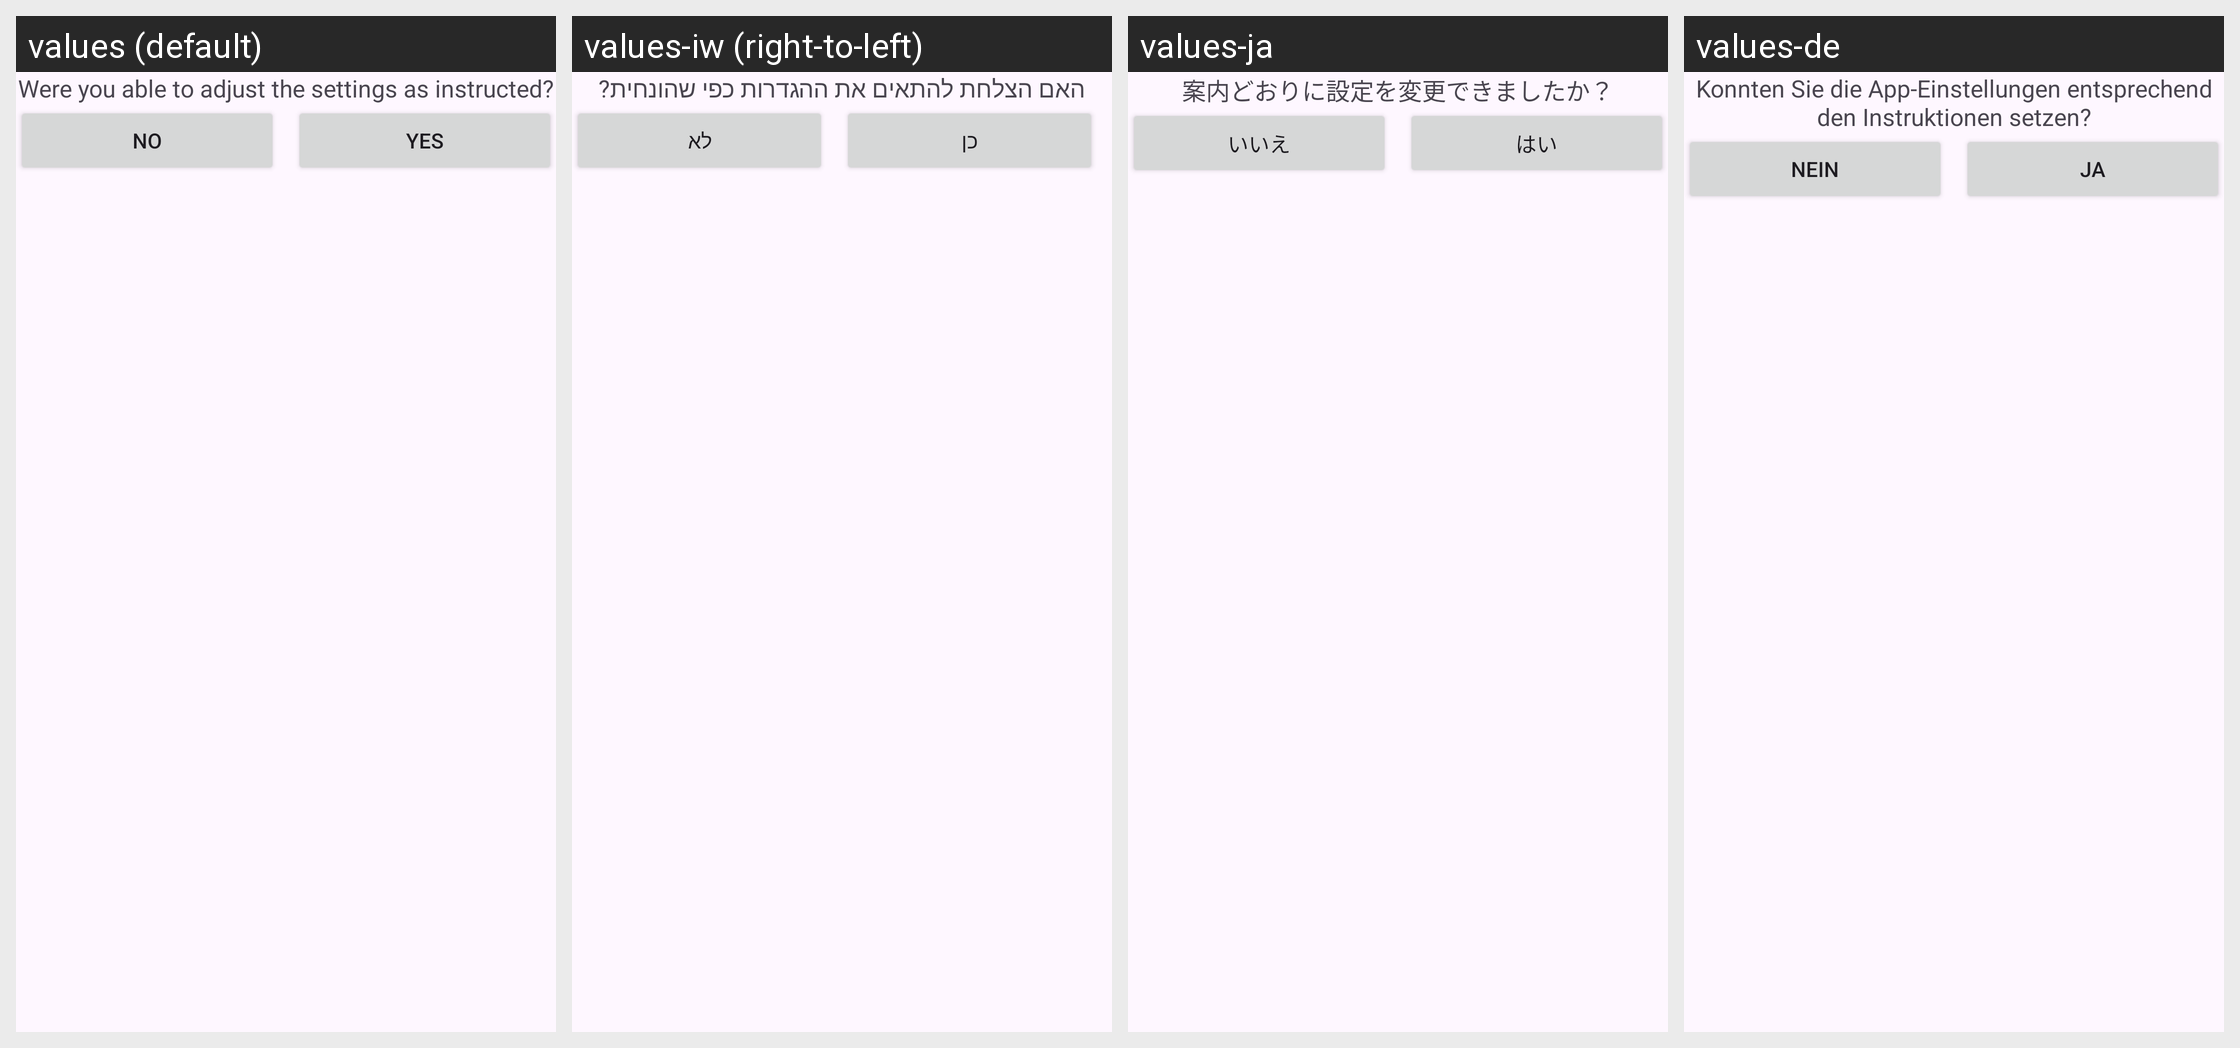

Here is an Android app screen in its default locale and in the app's own translations. Write out the translated-string differences for the strings that appear on this screen.
Android screen res/layout/view_notifications_ask_model.xml rendered under 4 locales, left to right: values (default), values-iw (right-to-left), values-ja, values-de. Device: Nexus 5 (rendered at 1080×1920; each locale shown at half size, 540×960, under a caption strip naming it); theme AppTheme.
Other locales in the repository, not shown: values-bs, values-cs, values-da, values-el, values-es, values-fi, values-fr, values-hi, values-it, values-ko, values-nb-rNO, values-nl, values-pl, values-pt, values-ro, values-sl, values-sv, values-tl, values-tr, values-uk, values-zh-rCN.
Strings drawn on this screen, with the default value and each locale's value (text and hints the layout hard-codes, and strings that could not be matched under every locale, appear in the picture but are not listed):

ask_model_settings_correct
  values: Were you able to adjust the settings as instructed?
  values-iw: האם הצלחת להתאים את ההגדרות כפי שהונחית?
  values-ja: 案内どおりに設定を変更できましたか？
  values-de: Konnten Sie die App-Einstellungen entsprechend den Instruktionen setzen?

no
  values: No
  values-iw: לא
  values-ja: いいえ
  values-de: Nein

yes
  values: Yes
  values-iw: כן
  values-ja: はい
  values-de: Ja
